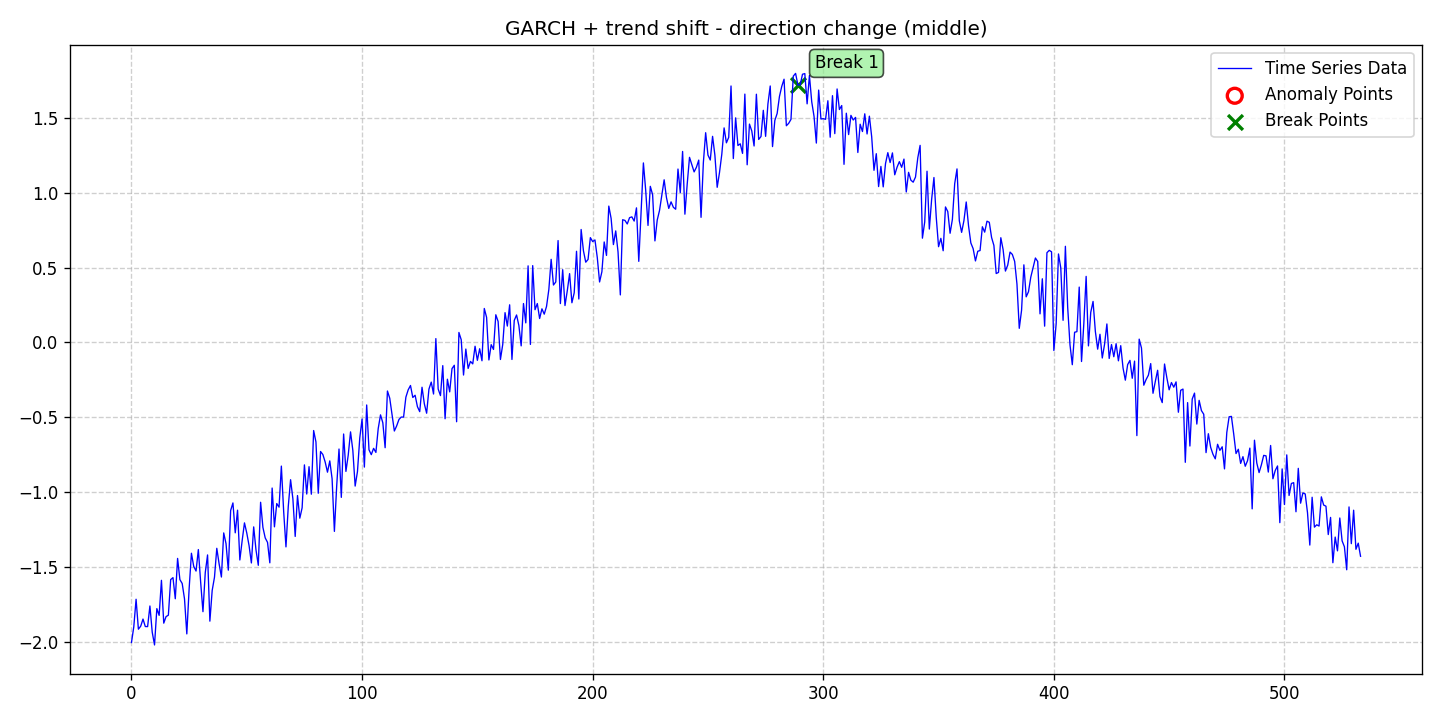

The file beside this chart, header and first rows:
date, data, stationary, det_lin_up, det_lin_down, det_quad, det_cubic, det_exp, det_damped, stoc_trend, volatility, single_seas, multiple_seas, point_anom_single, point_anom_multi, collect_anom, context_anom, mean_shift, var_shift, trend_shift, point_anom_count, point_anom_location, point_anom_point, collect_anom_count
2020-01-01, -2.003, 0, 0, 0, 0, 0, 0, 0, 0, 1, 0, 0, 0, 0, 0, 0, 0, 0, 1, 0, none, , 0
2020-01-02, -1.899, 0, 0, 0, 0, 0, 0, 0, 0, 1, 0, 0, 0, 0, 0, 0, 0, 0, 1, 0, none, , 0
2020-01-03, -1.714, 0, 0, 0, 0, 0, 0, 0, 0, 1, 0, 0, 0, 0, 0, 0, 0, 0, 1, 0, none, , 0
2020-01-04, -1.914, 0, 0, 0, 0, 0, 0, 0, 0, 1, 0, 0, 0, 0, 0, 0, 0, 0, 1, 0, none, , 0
2020-01-05, -1.894, 0, 0, 0, 0, 0, 0, 0, 0, 1, 0, 0, 0, 0, 0, 0, 0, 0, 1, 0, none, , 0
2020-01-06, -1.846, 0, 0, 0, 0, 0, 0, 0, 0, 1, 0, 0, 0, 0, 0, 0, 0, 0, 1, 0, none, , 0
2020-01-07, -1.896, 0, 0, 0, 0, 0, 0, 0, 0, 1, 0, 0, 0, 0, 0, 0, 0, 0, 1, 0, none, , 0
2020-01-08, -1.897, 0, 0, 0, 0, 0, 0, 0, 0, 1, 0, 0, 0, 0, 0, 0, 0, 0, 1, 0, none, , 0
2020-01-09, -1.759, 0, 0, 0, 0, 0, 0, 0, 0, 1, 0, 0, 0, 0, 0, 0, 0, 0, 1, 0, none, , 0
2020-01-10, -1.934, 0, 0, 0, 0, 0, 0, 0, 0, 1, 0, 0, 0, 0, 0, 0, 0, 0, 1, 0, none, , 0
2020-01-11, -2.019, 0, 0, 0, 0, 0, 0, 0, 0, 1, 0, 0, 0, 0, 0, 0, 0, 0, 1, 0, none, , 0
2020-01-12, -1.777, 0, 0, 0, 0, 0, 0, 0, 0, 1, 0, 0, 0, 0, 0, 0, 0, 0, 1, 0, none, , 0
2020-01-13, -1.822, 0, 0, 0, 0, 0, 0, 0, 0, 1, 0, 0, 0, 0, 0, 0, 0, 0, 1, 0, none, , 0
2020-01-14, -1.588, 0, 0, 0, 0, 0, 0, 0, 0, 1, 0, 0, 0, 0, 0, 0, 0, 0, 1, 0, none, , 0
2020-01-15, -1.874, 0, 0, 0, 0, 0, 0, 0, 0, 1, 0, 0, 0, 0, 0, 0, 0, 0, 1, 0, none, , 0
2020-01-16, -1.83, 0, 0, 0, 0, 0, 0, 0, 0, 1, 0, 0, 0, 0, 0, 0, 0, 0, 1, 0, none, , 0
2020-01-17, -1.821, 0, 0, 0, 0, 0, 0, 0, 0, 1, 0, 0, 0, 0, 0, 0, 0, 0, 1, 0, none, , 0
2020-01-18, -1.583, 0, 0, 0, 0, 0, 0, 0, 0, 1, 0, 0, 0, 0, 0, 0, 0, 0, 1, 0, none, , 0
2020-01-19, -1.57, 0, 0, 0, 0, 0, 0, 0, 0, 1, 0, 0, 0, 0, 0, 0, 0, 0, 1, 0, none, , 0
2020-01-20, -1.711, 0, 0, 0, 0, 0, 0, 0, 0, 1, 0, 0, 0, 0, 0, 0, 0, 0, 1, 0, none, , 0
2020-01-21, -1.442, 0, 0, 0, 0, 0, 0, 0, 0, 1, 0, 0, 0, 0, 0, 0, 0, 0, 1, 0, none, , 0
2020-01-22, -1.583, 0, 0, 0, 0, 0, 0, 0, 0, 1, 0, 0, 0, 0, 0, 0, 0, 0, 1, 0, none, , 0
2020-01-23, -1.609, 0, 0, 0, 0, 0, 0, 0, 0, 1, 0, 0, 0, 0, 0, 0, 0, 0, 1, 0, none, , 0
2020-01-24, -1.712, 0, 0, 0, 0, 0, 0, 0, 0, 1, 0, 0, 0, 0, 0, 0, 0, 0, 1, 0, none, , 0
2020-01-25, -1.946, 0, 0, 0, 0, 0, 0, 0, 0, 1, 0, 0, 0, 0, 0, 0, 0, 0, 1, 0, none, , 0
2020-01-26, -1.645, 0, 0, 0, 0, 0, 0, 0, 0, 1, 0, 0, 0, 0, 0, 0, 0, 0, 1, 0, none, , 0
2020-01-27, -1.407, 0, 0, 0, 0, 0, 0, 0, 0, 1, 0, 0, 0, 0, 0, 0, 0, 0, 1, 0, none, , 0
2020-01-28, -1.495, 0, 0, 0, 0, 0, 0, 0, 0, 1, 0, 0, 0, 0, 0, 0, 0, 0, 1, 0, none, , 0
2020-01-29, -1.526, 0, 0, 0, 0, 0, 0, 0, 0, 1, 0, 0, 0, 0, 0, 0, 0, 0, 1, 0, none, , 0
2020-01-30, -1.383, 0, 0, 0, 0, 0, 0, 0, 0, 1, 0, 0, 0, 0, 0, 0, 0, 0, 1, 0, none, , 0
2020-01-31, -1.6, 0, 0, 0, 0, 0, 0, 0, 0, 1, 0, 0, 0, 0, 0, 0, 0, 0, 1, 0, none, , 0
2020-02-01, -1.797, 0, 0, 0, 0, 0, 0, 0, 0, 1, 0, 0, 0, 0, 0, 0, 0, 0, 1, 0, none, , 0
2020-02-02, -1.536, 0, 0, 0, 0, 0, 0, 0, 0, 1, 0, 0, 0, 0, 0, 0, 0, 0, 1, 0, none, , 0
2020-02-03, -1.418, 0, 0, 0, 0, 0, 0, 0, 0, 1, 0, 0, 0, 0, 0, 0, 0, 0, 1, 0, none, , 0
2020-02-04, -1.86, 0, 0, 0, 0, 0, 0, 0, 0, 1, 0, 0, 0, 0, 0, 0, 0, 0, 1, 0, none, , 0
2020-02-05, -1.656, 0, 0, 0, 0, 0, 0, 0, 0, 1, 0, 0, 0, 0, 0, 0, 0, 0, 1, 0, none, , 0
2020-02-06, -1.567, 0, 0, 0, 0, 0, 0, 0, 0, 1, 0, 0, 0, 0, 0, 0, 0, 0, 1, 0, none, , 0
2020-02-07, -1.374, 0, 0, 0, 0, 0, 0, 0, 0, 1, 0, 0, 0, 0, 0, 0, 0, 0, 1, 0, none, , 0
2020-02-08, -1.477, 0, 0, 0, 0, 0, 0, 0, 0, 1, 0, 0, 0, 0, 0, 0, 0, 0, 1, 0, none, , 0
2020-02-09, -1.566, 0, 0, 0, 0, 0, 0, 0, 0, 1, 0, 0, 0, 0, 0, 0, 0, 0, 1, 0, none, , 0
2020-02-10, -1.271, 0, 0, 0, 0, 0, 0, 0, 0, 1, 0, 0, 0, 0, 0, 0, 0, 0, 1, 0, none, , 0
2020-02-11, -1.343, 0, 0, 0, 0, 0, 0, 0, 0, 1, 0, 0, 0, 0, 0, 0, 0, 0, 1, 0, none, , 0
2020-02-12, -1.52, 0, 0, 0, 0, 0, 0, 0, 0, 1, 0, 0, 0, 0, 0, 0, 0, 0, 1, 0, none, , 0
2020-02-13, -1.122, 0, 0, 0, 0, 0, 0, 0, 0, 1, 0, 0, 0, 0, 0, 0, 0, 0, 1, 0, none, , 0
2020-02-14, -1.071, 0, 0, 0, 0, 0, 0, 0, 0, 1, 0, 0, 0, 0, 0, 0, 0, 0, 1, 0, none, , 0
2020-02-15, -1.271, 0, 0, 0, 0, 0, 0, 0, 0, 1, 0, 0, 0, 0, 0, 0, 0, 0, 1, 0, none, , 0
2020-02-16, -1.12, 0, 0, 0, 0, 0, 0, 0, 0, 1, 0, 0, 0, 0, 0, 0, 0, 0, 1, 0, none, , 0
2020-02-17, -1.452, 0, 0, 0, 0, 0, 0, 0, 0, 1, 0, 0, 0, 0, 0, 0, 0, 0, 1, 0, none, , 0
2020-02-18, -1.323, 0, 0, 0, 0, 0, 0, 0, 0, 1, 0, 0, 0, 0, 0, 0, 0, 0, 1, 0, none, , 0
2020-02-19, -1.204, 0, 0, 0, 0, 0, 0, 0, 0, 1, 0, 0, 0, 0, 0, 0, 0, 0, 1, 0, none, , 0
2020-02-20, -1.272, 0, 0, 0, 0, 0, 0, 0, 0, 1, 0, 0, 0, 0, 0, 0, 0, 0, 1, 0, none, , 0
2020-02-21, -1.357, 0, 0, 0, 0, 0, 0, 0, 0, 1, 0, 0, 0, 0, 0, 0, 0, 0, 1, 0, none, , 0
2020-02-22, -1.472, 0, 0, 0, 0, 0, 0, 0, 0, 1, 0, 0, 0, 0, 0, 0, 0, 0, 1, 0, none, , 0
2020-02-23, -1.231, 0, 0, 0, 0, 0, 0, 0, 0, 1, 0, 0, 0, 0, 0, 0, 0, 0, 1, 0, none, , 0
2020-02-24, -1.385, 0, 0, 0, 0, 0, 0, 0, 0, 1, 0, 0, 0, 0, 0, 0, 0, 0, 1, 0, none, , 0
2020-02-25, -1.488, 0, 0, 0, 0, 0, 0, 0, 0, 1, 0, 0, 0, 0, 0, 0, 0, 0, 1, 0, none, , 0
2020-02-26, -1.067, 0, 0, 0, 0, 0, 0, 0, 0, 1, 0, 0, 0, 0, 0, 0, 0, 0, 1, 0, none, , 0
2020-02-27, -1.234, 0, 0, 0, 0, 0, 0, 0, 0, 1, 0, 0, 0, 0, 0, 0, 0, 0, 1, 0, none, , 0
2020-02-28, -1.305, 0, 0, 0, 0, 0, 0, 0, 0, 1, 0, 0, 0, 0, 0, 0, 0, 0, 1, 0, none, , 0
2020-02-29, -1.335, 0, 0, 0, 0, 0, 0, 0, 0, 1, 0, 0, 0, 0, 0, 0, 0, 0, 1, 0, none, , 0
... 474 more rows
